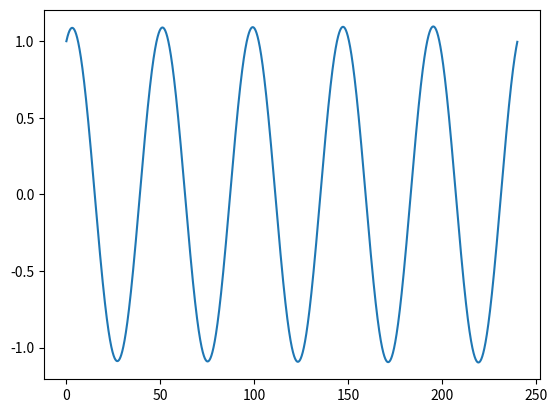

Here is the Python script that generated this plot:
#Importamos las librerias necesarias
import matplotlib.pyplot as plt
import numpy as np
import matplotlib.patches as mpatches
#Anotamos los valores de las contantes que nos da el enunciado
r=0.1
R=0.1
CeCw=0.27
gama1=1
gama2=0.164
alfa=0.612
#definimos los valores que recorre el eje x 
inicio=0
final=240
N=48000

#Establemos estos valores como vectores , como ya se ha hecho en partes anteriores
x=np.linspace(inicio,final,N+1)
h= (final-inicio)/N
y=np.zeros(N+1)
w=np.zeros(N+1)
#condiciones iniciales 
y[0]=1
w[0]=-1
#definimos las dos funciones a calcular 
def f1(x,y,w):
    return R*y+gama2*CeCw*w
def f2(x,y,w):
    return -r*w-alfa*y
#aplicamos el paso de euler para el sistema de ecuaciones 
for i in range(len(x)-1):
    y[i+1]=y[i]+h*f1(x[i],y[i],w[i])
    w[i+1]=w[i]+h*f2(x[i],y[i],w[i])


plt.plot(x,y,"-")
plt.show()








        
                
                
